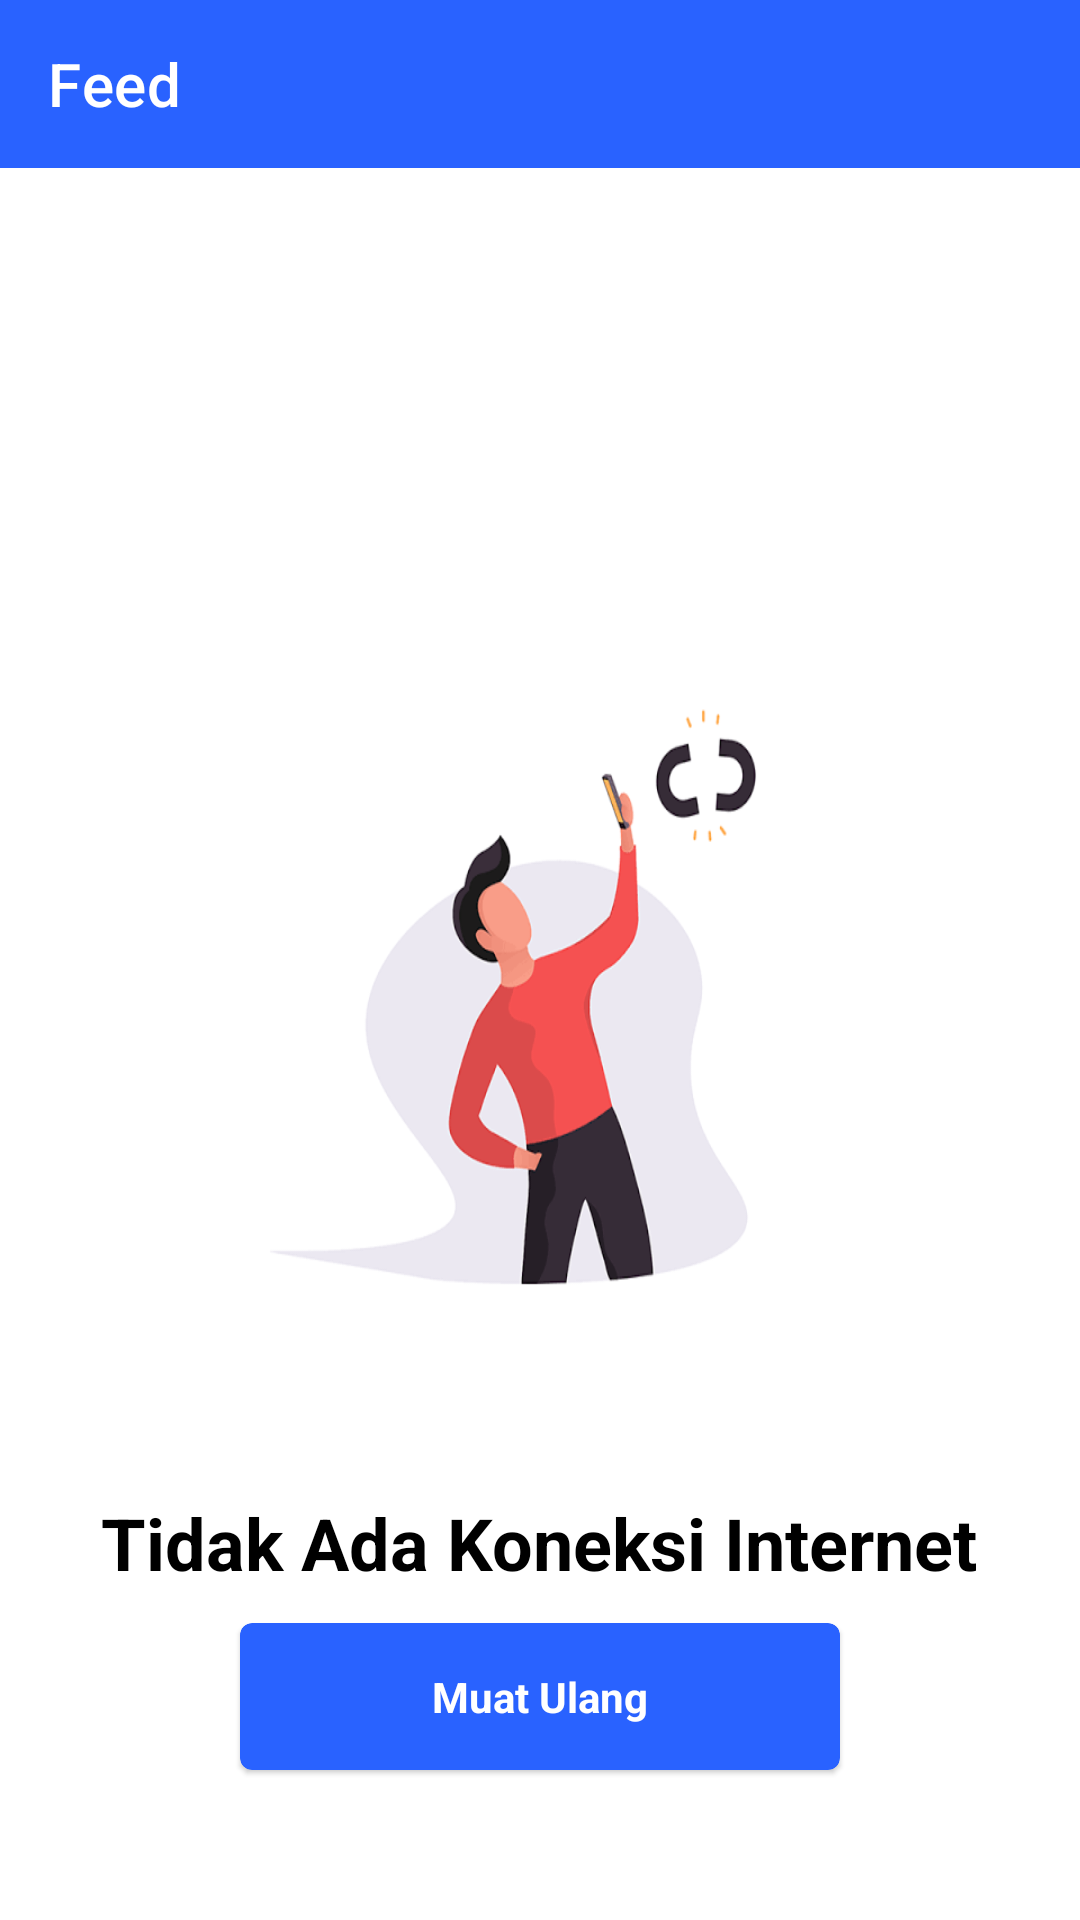

Reconstruct the res/layout file that produces this screen, plus the resources it refers to.
<!-- AndroidManifest.xml: application theme AppThemeMain -->
<!-- res/layout/layout_fragment_feed.xml -->
<LinearLayout xmlns:android="http://schemas.android.com/apk/res/android"
    xmlns:app="http://schemas.android.com/apk/res-auto"
    android:layout_width="match_parent"
    android:layout_height="match_parent"
    android:orientation="vertical" >

    <com.google.android.material.appbar.AppBarLayout
        android:id="@+id/appBar"
        android:layout_width="match_parent"
        android:layout_height="wrap_content"
        android:fitsSystemWindows="true" >

        <androidx.appcompat.widget.Toolbar
            android:id="@+id/toolbar"
            style="@style/ToolbarTheme"
            android:layout_width="match_parent"
            android:layout_height="wrap_content"
            android:background="@color/colorPrimary"
            app:title="@string/app_feed"
            app:titleTextColor="@android:color/white" />
    </com.google.android.material.appbar.AppBarLayout>
	
	<include layout="@layout/activity_no_connection"/>
</LinearLayout>
<!-- res/layout/activity_no_connection.xml (included above) -->
<LinearLayout xmlns:android="http://schemas.android.com/apk/res/android"
    xmlns:app="http://schemas.android.com/apk/res-auto"
    android:id="@+id/root_connection"
    android:layout_width="match_parent"
    android:layout_height="match_parent"
    android:background="@android:color/white"
    android:gravity="center_vertical|center|center_horizontal"
    android:orientation="vertical" >

    <RelativeLayout
        android:layout_width="match_parent"
        android:layout_height="match_parent" >

        <ImageView
            android:id="@+id/img"
            android:layout_width="240dp"
            android:layout_height="240dp"
			android:layout_centerInParent="true"
            android:layout_marginBottom="30dp"
            android:background="@drawable/no_connection"
            android:gravity="center_vertical|center|center_horizontal" />

        <TextView
            android:layout_width="wrap_content"
            android:layout_height="wrap_content"
            android:layout_below="@id/img"
            android:layout_centerHorizontal="true"
            android:text="Tidak Ada Koneksi Internet"
            android:textColor="@color/black"
            android:textSize="24dp"
            android:textStyle="bold" />

        <com.google.android.material.card.MaterialCardView
            android:id="@+id/muat_ulang_koneksi"
            android:layout_width="200dp"
            android:layout_height="wrap_content"
            android:layout_alignParentBottom="true"
            android:layout_centerInParent="true"
            android:layout_marginBottom="50dp"
            android:clickable="true"
            android:foreground="?attr/selectableItemBackground"
            android:gravity="bottom|center_vertical"
            app:cardBackgroundColor="@color/colorPrimary" >

            <TextView
                android:layout_width="wrap_content"
                android:layout_height="wrap_content"
                android:layout_gravity="center_vertical|center|center_horizontal"
                android:padding="15dp"
                android:text="Muat Ulang"
                android:textColor="@color/white"
                android:textStyle="bold" />
        </com.google.android.material.card.MaterialCardView>
    </RelativeLayout>

</LinearLayout>
<!-- resources referenced by this layout -->
<resources>
  <color name="black">#FF000000</color>
  <color name="colorPrimary">#2962FF</color>
  <color name="white">#FFFFFFFF</color>
  <!-- drawable no_connection: png bitmap (drawable, 12408 bytes) -->
  <string name="app_feed">Feed</string>
  <style name="ToolbarTheme" parent="Theme.MaterialComponents.Light.NoActionBar">
          <item name="colorPrimary">@color/colorPrimary</item>
          <item name="colorPrimaryDark">@color/colorPrimary</item>
          <item name="actionOverflowButtonStyle">@style/ThreeDotsStyle</item>
          <item name="android:actionButtonStyle">@style/ActionButtonStyle</item>
          <item name="android:windowDrawsSystemBarBackgrounds">true</item>
          <item name="windowActionBar">true</item>
          <item name="android:statusBarColor">@color/colorPrimary</item>
          <item name="android:windowActionBarOverlay">true</item>
          <item name="android:windowContentOverlay">@null</item>
      </style>
  <style name="AppThemeMain" parent="Theme.MaterialComponents.Light.NoActionBar">
          <item name="colorPrimary">@color/colorPrimary</item>
          <item name="colorPrimaryDark">@color/colorPrimaryDark</item>
      </style>
  <style name="ThreeDotsStyle" parent="Widget.AppCompat.ActionButton.Overflow">
          <item name="android:src">@drawable/oval_rounded</item>
      </style>
  <style name="ActionButtonStyle" parent="Widget.AppCompat.ActionButton">
          <item name="android:paddingStart">8dp</item>
          <item name="android:paddingEnd">8dp</item>
          <item name="android:minWidth">0dp</item>
      </style>
  <color name="colorPrimaryDark">#ffffff</color>
  <!-- drawable oval_rounded (drawable) -->
  <layer-list xmlns:android="http://schemas.android.com/apk/res/android">
      <item>
          <shape 
  			android:shape="oval">
              <solid 
  				android:color="@drawable/oval_transparent" />
          </shape>
      </item>
  </layer-list>
  <!-- drawable oval_transparent (drawable-v24) -->
  <?xml version="1.0" encoding="utf-8"?>
  <selector 
  	xmlns:android="http://schemas.android.com/apk/res/android">
      <item 
  		android:alpha="0.5" 
  		android:color="@color/gray_alpha" />
  </selector>
  <color name="gray_alpha">#000000</color>
</resources>
